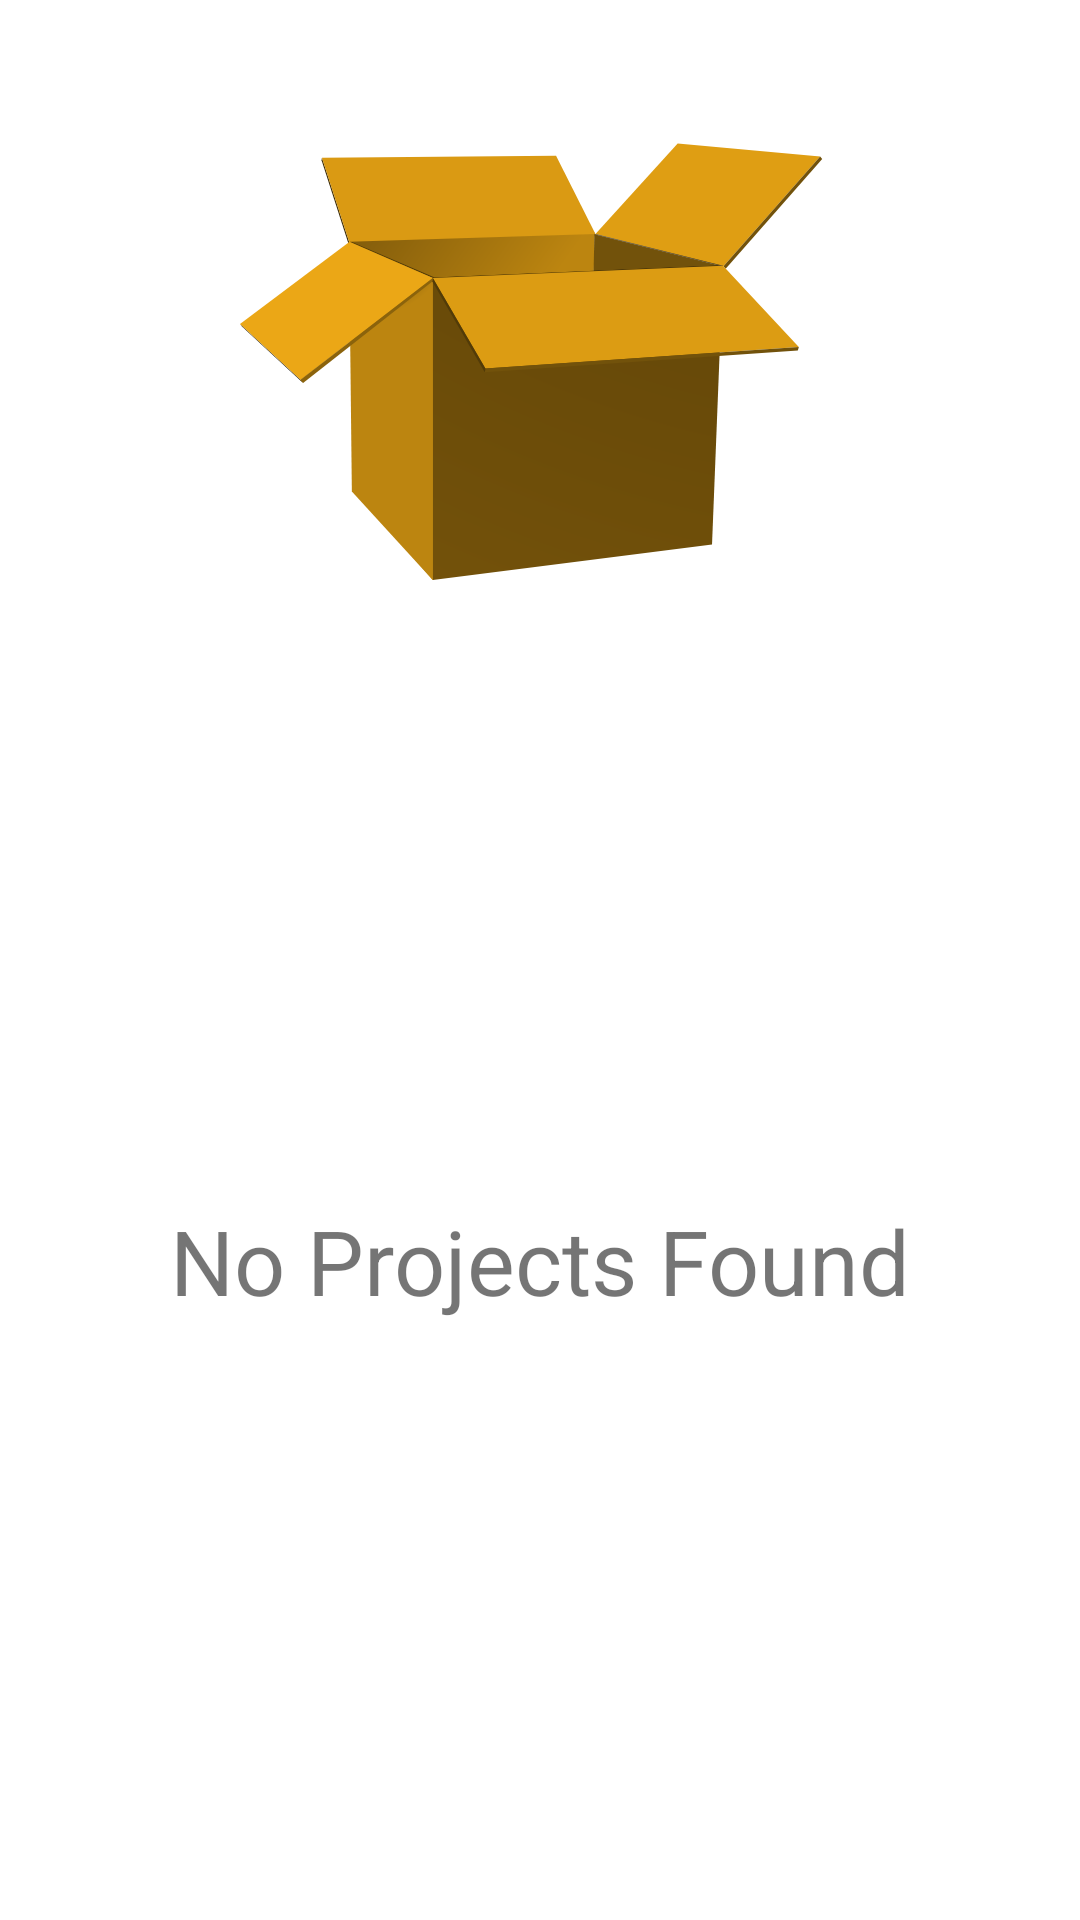

This screen was rendered from an Android layout file. Write that file and the resources it references.
<!-- AndroidManifest.xml: application theme Base.Theme.RI -->
<!-- res/layout/no_project_found.xml -->
<?xml version="1.0" encoding="utf-8"?>
<androidx.constraintlayout.widget.ConstraintLayout xmlns:android="http://schemas.android.com/apk/res/android"
    xmlns:app="http://schemas.android.com/apk/res-auto"
    android:layout_width="wrap_content"
    android:layout_height="wrap_content"
    android:layout_gravity="center">

    <ImageView
        android:id="@+id/emptyIcon"
        android:layout_width="200dp"
        android:layout_height="200dp"
        android:layout_marginHorizontal="20dp"
        android:layout_marginTop="20dp"
        android:src="@drawable/ic_empty_box"
        app:layout_constraintEnd_toEndOf="parent"
        app:layout_constraintStart_toStartOf="parent"
        app:layout_constraintTop_toTopOf="parent" />

    <TextView
        android:id="@+id/tvEmptyText"
        android:layout_width="wrap_content"
        android:layout_height="wrap_content"
        android:layout_marginHorizontal="20dp"
        android:layout_marginBottom="20dp"
        android:text="No Projects Found"
        android:textSize="30sp"
        app:layout_constraintBottom_toBottomOf="parent"
        app:layout_constraintEnd_toEndOf="parent"
        app:layout_constraintStart_toStartOf="parent"
        app:layout_constraintTop_toBottomOf="@id/emptyIcon" />


</androidx.constraintlayout.widget.ConstraintLayout>
<!-- resources referenced by this layout -->
<resources>
  <!-- drawable ic_empty_box: vector/xml drawable (drawable, 3464 chars, omitted) -->
  <style name="Base.Theme.RI" parent="Theme.MaterialComponents.Light.NoActionBar">
          
          <item name="fontFamily">@font/inter</item>
          <item name="colorPrimary">@color/my_light_primary</item>
      </style>
  <color name="my_light_primary">#777777</color>
</resources>
